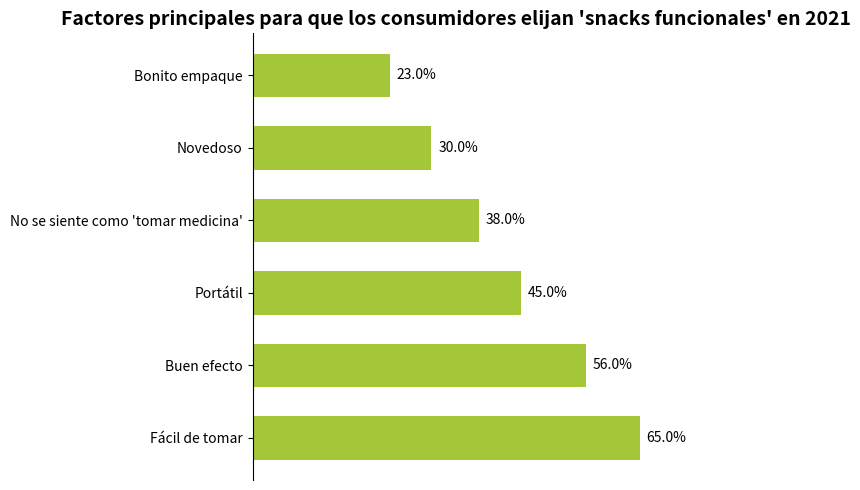

This figure's Python source:
import matplotlib.pyplot as plt
import numpy as np

# Factores principales
factores = [
    "Fácil de tomar",
    "Buen efecto",
    "Portátil",
    "No se siente como 'tomar medicina'",
    "Novedoso",
    "Bonito empaque"
]
# Porcentajes correspondientes (%), los datos son consistentes con el gráfico
porcentajes = [65.0, 56.0, 45.0, 38.0, 30.0, 23.0]

# Crear una figura y un subgráfico
fig, ax = plt.subplots(figsize=(7, 5))

# Dibujar un gráfico de barras (gráfico de barras horizontales, ajustado para ser consistente con la dirección del gráfico original)
y = np.arange(len(factores))
ancho_barra = 0.6
barras = ax.barh(y, porcentajes, height=ancho_barra, color="#A4C639")

# Agregar etiquetas de datos
for barra in barras:
    ancho = barra.get_width()
    ax.annotate(f'{ancho}%',
                xy=(ancho, barra.get_y() + barra.get_height() / 2),
                xytext=(5, 0),  # Ajustar la posición de la etiqueta
                textcoords="offset points",
                ha='left', va='center')

# Establecer las marcas y etiquetas del eje y (ajustar el orden para que el primer factor esté en la parte superior)
ax.set_yticks(y)
ax.set_yticklabels(factores)
# Ocultar las marcas del eje x
ax.set_xticks([])
# Establecer el título
ax.set_title("Factores principales para que los consumidores elijan 'snacks funcionales' en 2021", fontsize=14, fontweight="bold")

# Embelezar el gráfico, ocultar los bordes superior, derecho e inferior
for borde in ["top", "right", "bottom"]:
    ax.spines[borde].set_visible(False)

plt.tight_layout()  # Ajustar automáticamente el diseño
plt.show()
